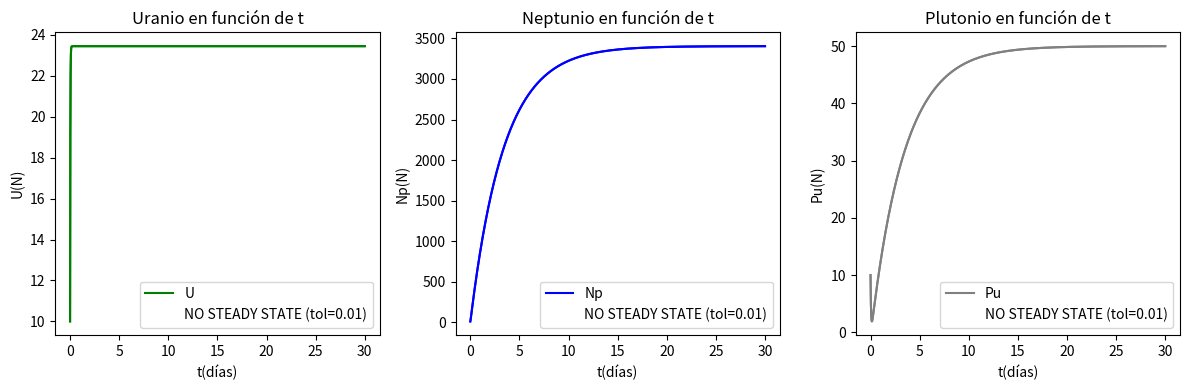
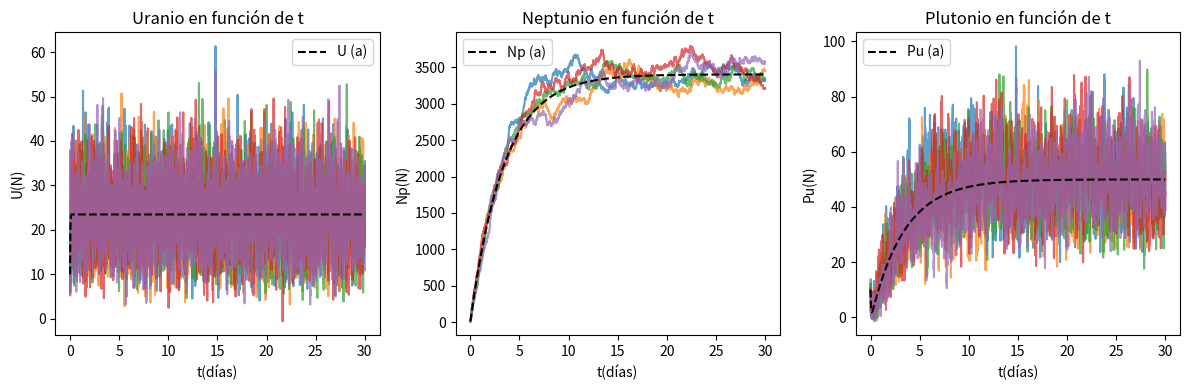

Here is the Python script that generated these plots, in order: (Note: this script raises an exception after producing the figures.)
import numpy as np
import matplotlib.pyplot as plt
from scipy.integrate import solve_ivp

# Parámetros
A = 1000
B = 20
t_half_U = 23.4 / 1440   # pasamos de minutos a días
t_half_Np = 2.36
lambda_U = np.log(2) / t_half_U
lambda_Np = np.log(2) / t_half_Np

# -------------------------------
# 2.a Sistema determinista
# -------------------------------
t_max = 30
tol = 1e-2
Y0 = [10, 10, 10]  # U, Np, Pu

def odes(t, Y):
    U, Np, Pu = Y # Vector de estado Y
    return [A - lambda_U * U, 
            lambda_U * U - lambda_Np * Np,
            lambda_Np * Np - B * Pu] # Derivada de Y

def derivada_nula(t, Y, *args):
    return np.linalg.norm(odes(t, Y)) - tol

derivada_nula.terminal = False
derivada_nula.direction = -1

fig, ax = plt.subplots(1,3, figsize=(12,4))
t = np.linspace(0, 30, 10000)
for a in ax:
    a.set_xlabel("t(días)")
ax[0].set_ylabel("U(N)")
ax[1].set_ylabel("Np(N)")
ax[2].set_ylabel("Pu(N)")

solucion = solve_ivp(fun=odes,
                       t_span=(0, 30),
                       y0=np.array([10., 10., 10.]),
                       max_step=0.003,
                       events=derivada_nula,
                       dense_output=True,
                       method="RK45")

t = solucion.t
U, Np, Pu = solucion.y
ax[0].plot(t, U, color="green")
ax[1].plot(t, Np, color="blue")
ax[2].plot(t, Pu, color="gray")
ax[0].plot(t, U, color="green", label="U")
ax[1].plot(t, Np, color="blue", label="Np")
ax[2].plot(t, Pu, color="gray", label="Pu")

# Verificar si hubo steady state
if len(solucion.y_events[0]) > 0:
    steady_state = solucion.y_events[0][0]
    U_event, Np_event, Pu_event = steady_state
    t_event = solucion.t_events[0][0]
    ax[0].scatter(t_event, U_event, color="red", label=f"Steady state (t={t_event:.2f}, U={U_event:.2f})")
    ax[1].scatter(t_event, Np_event, color="red", label=f"Steady state (t={t_event:.2f}, Np={Np_event:.2f})")
    ax[2].scatter(t_event, Pu_event, color="red", label=f"Steady state (t={t_event:.2f}, Pu={Pu_event:.2f})")
    ax[0].hlines(U_event, xmin=0, xmax=30, color="k")
    ax[1].hlines(Np_event, xmin=0, xmax=30, color="k")
    ax[2].hlines(Pu_event, xmin=0, xmax=30, color="k")

else:
    ax[0].plot([], [], ' ', label=f"NO STEADY STATE (tol={tol})")
    ax[1].plot([], [], ' ', label=f"NO STEADY STATE (tol={tol})")
    ax[2].plot([], [], ' ', label=f"NO STEADY STATE (tol={tol})")

ax[0].legend()
ax[1].legend()
ax[2].legend()
ax[0].set_title("Uranio en función de t")
ax[1].set_title("Neptunio en función de t")
ax[2].set_title("Plutonio en función de t")
plt.tight_layout()
plt.savefig("2.a.pdf")

# -------------------------------
# 2.b Ecuación diferencial estocástica
# -------------------------------
def SDE_RK2(dt, steps, Y0): #Definimos nuestra función de Runge-Kutta estocástico orden 2.
    traj = np.zeros((steps, 3)) #Acá guardaremos la solución 
    traj[0] = Y0 #Ponemos la condición inicial en la solución
    Y = np.array(Y0, dtype=float) #Creamos el vector que se actualizará cada iteración
    for i in range(1, steps):
        U, Np, Pu = Y
        
        #De la definición de W y S, elegidos aleatoriamente cada iteración
        W = np.random.normal()
        S = np.random.choice([-1, 1])

        #Drift
        muU = A - lambda_U * U
        muNp = lambda_U * U - lambda_Np * Np
        muPu = lambda_Np * Np - B * Pu

        #Volatilidad
        sigmaU = np.sqrt(A + lambda_U * U)
        sigmaNp = np.sqrt(lambda_U * U + lambda_Np * Np)
        sigmaPu = np.sqrt(lambda_Np * Np + B * Pu)

        #K1
        K1U = dt * muU + (W + S) * np.sqrt(dt) * sigmaU
        K1Np = dt * muNp + (W + S) * np.sqrt(dt) * sigmaNp
        K1Pu = dt * muPu + (W + S) * np.sqrt(dt) * sigmaPu

        #K2
        K2U = dt * (A - lambda_U * (U + K1U)) + (W + S) * np.sqrt(dt) * sigmaU
        K2Np = dt * (lambda_U * (U + K1U) - lambda_Np * (Np + K1Np)) + (W + S) * np.sqrt(dt) * sigmaNp
        K2Pu = dt * (lambda_Np * (Np + K1Np) - B * (Pu + K1Pu)) + (W + S) * np.sqrt(dt) * sigmaPu

        #Actualizamos el vector y añadimos a la trayectoria del sistema.
        Y = Y + 0.5 * np.array([K1U + K2U, K1Np + K2Np, K1Pu + K2Pu])
        traj[i] = Y
    return traj #Retornamos la trayectoria

dt = 0.003
steps = int(t_max / dt)
t_sde = np.linspace(0, t_max, steps)
trajectories_sde = [SDE_RK2(dt, steps, Y0) for _ in range(5)] #5 trayectorias

#Primero, graficamos la solución anterior para comparar.
fig, ax = plt.subplots(1,3, figsize=(12,4))
for a in ax:
    a.set_xlabel("t(días)")
ax[0].set_ylabel("U(N)")
ax[1].set_ylabel("Np(N)")
ax[2].set_ylabel("Pu(N)")
ax[0].plot(t, U, color="k", label="U (a)", linestyle="--", zorder=5)
ax[1].plot(t, Np, color="k", label="Np (a)", linestyle="--", zorder=5)
ax[2].plot(t, Pu, color="k", label="Pu (a)", linestyle="--", zorder=5)
#Ahora si, sobre cada subplot se grafican las 5 trayectorias.
for traj in trajectories_sde:
    ax[0].plot(t_sde, traj[:,0], alpha=0.7)
    ax[1].plot(t_sde, traj[:,1], alpha=0.7)
    ax[2].plot(t_sde, traj[:,2], alpha=0.7)
ax[0].set_title("Uranio en función de t")
ax[1].set_title("Neptunio en función de t")
ax[2].set_title("Plutonio en función de t")
ax[0].legend()
ax[1].legend()
ax[2].legend()
plt.tight_layout()
plt.savefig("2.b.pdf")


# -------------------------------
# 2.c Simulación exacta (Gillespie)
# -------------------------------
def gillespie(t_max, Y0):
    t = 0
    Y = np.array(Y0, dtype=int)
    times = [t]
    traj = [Y.copy()]
    while t < t_max:
        U, Np, Pu = Y
        rates = np.array([A, lambda_U * U, lambda_Np * Np, B * Pu])
        rate_sum = rates.sum()
        if rate_sum <= 0:
            break

        tau = np.random.exponential(1 / rate_sum)
        r = np.random.choice(len(rates), p=rates / rate_sum)

        # Update state
        if r == 0:
            Y[0] += 1
        elif r == 1:
            Y[0] -= 1; Y[1] += 1
        elif r == 2:
            Y[1] -= 1; Y[2] += 1
        elif r == 3:
            Y[2] -= 1

        t += tau
        times.append(t)
        traj.append(Y.copy())

    return np.array(times), np.array(traj)

gillespie_trajs = [gillespie(t_max, Y0) for _ in range(5)]

# -------------------------------
# Gráficas
# -------------------------------
fig, axes = plt.subplots(3, 1, figsize=(10, 12), sharex=True)

# (a) determinista
axes[0].plot(t_vals, U_det, label="U determinista")
axes[0].plot(t_vals, Np_det, label="Np determinista")
axes[0].plot(t_vals, Pu_det, label="Pu determinista")
axes[0].set_ylabel("Cantidad")
axes[0].set_title("2.a Sistema determinista")
axes[0].legend()

# (b) SDE
axes[1].plot(t_vals, U_det, "k--", alpha=0.5)
axes[1].plot(t_vals, Np_det, "k--", alpha=0.5)
axes[1].plot(t_vals, Pu_det, "k--", alpha=0.5)
for traj in trajectories_sde:
    axes[1].plot(t_sde, traj[:,0], alpha=0.7)
    axes[1].plot(t_sde, traj[:,1], alpha=0.7)
    axes[1].plot(t_sde, traj[:,2], alpha=0.7)
axes[1].set_ylabel("Cantidad")
axes[1].set_title("2.b SDE - 5 trayectorias")

# (c) Gillespie
axes[2].plot(t_vals, U_det, "k--", alpha=0.5)
axes[2].plot(t_vals, Np_det, "k--", alpha=0.5)
axes[2].plot(t_vals, Pu_det, "k--", alpha=0.5)
for times, traj in gillespie_trajs:
    axes[2].step(times, traj[:,0], alpha=0.7, where="post")
    axes[2].step(times, traj[:,1], alpha=0.7, where="post")
    axes[2].step(times, traj[:,2], alpha=0.7, where="post")
axes[2].set_ylabel("Cantidad")
axes[2].set_xlabel("Tiempo (días)")
axes[2].set_title("2.c Gillespie - 5 trayectorias")

plt.tight_layout()
plt.show()
